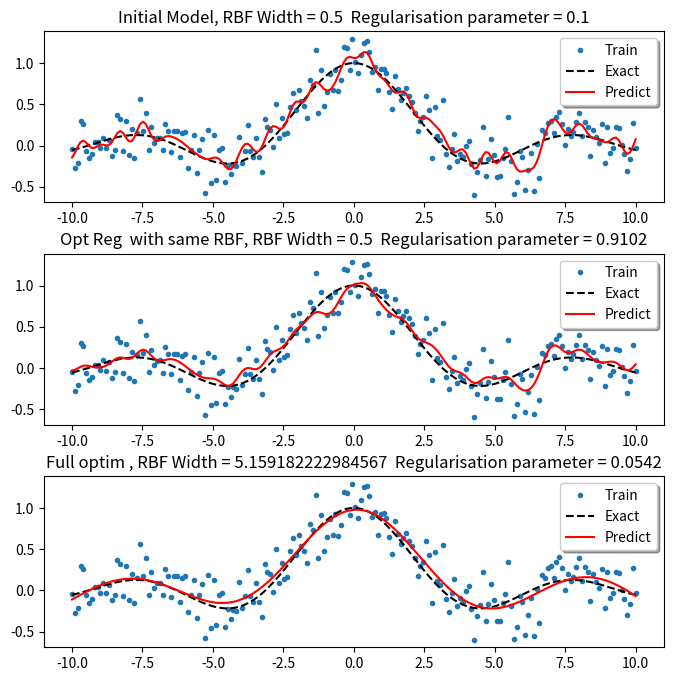

Write Python code to recreate this figure.

import numpy as np
import matplotlib.pyplot as plt
import abc
import copy


class Kernel:
    def __init__(self, kerntype):
        self._type = "Not defined"
        s = kerntype.strip().upper()
        if s in ('LINEAR', 'POLYNOMIAL', 'RBF'):
            self._type = s
        else:
            print("invalid Kernel, only  LINEAR,POLYNOMIAL,RBF are allowed")

    @abc.abstractmethod
    def params(self):
        return self._type

    def __str__(self):
        return self.params()

    @abc.abstractmethod
    def evaluate(self, x1, x2):
        return


class Linear(Kernel):
    def __init__(self):
        Kernel.__init__(self, 'Linear')

    def evaluate(self, x1, x2):
        return x2.dot(x1.T)


class Polynomial(Kernel):
    def __init__(self, order, ofset):
        super(Polynomial, self).__init__('Polynomial')
        self.__order = order
        self.__ofset = ofset

    def evaluate(self, x1, x2):
        return (x2.dot(x1.T) + self.__ofset) ** self.__order

    def params(self):
        s = "Order = " + str(self.__order) + "   Ofset = " + str(self.__ofset)
        return s


class RBF(Kernel):

    def __init__(self, sigma=0.5):
        super(RBF, self).__init__('RBF')
        self.__width = sigma
        self.__type = 'RBF'

    def width(self):
        return self.__width

    # Good starting point for the width
    def setInitWidh(self, trData):
        self.__width = 0.5 * np.linalg.norm(trData.std(0))

    def getWidth(self):
        return self.__width

    def squared_distance(self, x1, x2):
        n1 = x1.shape[0]
        n2 = x2.shape[0]
        p = (x1 ** 2).sum(axis=1)
        p.shape = (n1, 1)
        par1 = p.dot(np.ones([1, n2]))
        if (x1 is x2):
            par2 = par1.T
        else:
            q = (x2 ** 2).sum(axis=1)
            q.shape = (1, n2)
            par2 = np.ones([n1, 1]).dot(q)
        return (par1 + par2 - 2 * x1.dot(x2.T))

    def evaluate(self, x1, x2):
        w = (self.__width) ** 2
        K = self.squared_distance(x1, x2)
        return np.exp(-K / w).T

    def params(self):
        return 'RBF Width = ' + str(self.__width)


class lssvm:
    muArray = np.logspace(-3, 2, 50)

    def __init__(self, kern=RBF(), mu=0.1):
        self.alpha = None
        self.ntp = 0.0
        self.bias = 0.0
        self.x = None
        self.y = None
        self.mu = mu
        self.Kernel = kern
        self.yhat = None

    def copy(self):
        return copy.deepcopy(self)

    def fit(self, x, y):
        n = len(y)
        self.ntp = n;
        self.x = x
        self.y = y
        K = self.Kernel.evaluate(x, x)
        T = np.ones([n + 1, n + 1]);
        T[n][n] = 0.0
        T[:n, :n] = K + self.mu * np.eye(n)
        Sol = np.linalg.solve(T, np.append(y, 0))
        self.alpha, self.bias = Sol[0:n], Sol[n]
        self.yhat = K.dot(self.alpha) + self.bias
        print("Rsquared =", self.residuals(y, self.yhat)[1])

    def predict(self, xt):
        P = xt.shape[0]
        N = 2000
        # scoring is performed in chunks, for obvious reasons
        chunks = int(P / N)
        pred = []
        for i in range(chunks + 1):
            start = i * N + (i != 0)
            stop = min(P - 1, (i + 1) * N)
            # print(" scoring chunk :",  start," - ", stop)
            K = self.Kernel.evaluate(xt[list(range(start, stop + 1)), :], self.x)
            prd = (K.T).dot(self.alpha) + self.bias
            pred = np.append(pred, prd)
        return pred

    def residuals(self, y, yhat):
        dy = (y - yhat)
        r2 = 1 - sum(dy ** 2) / sum((y - np.mean(y)) ** 2)
        return dy, r2

    def looResiduals(self):
        n = self.ntp;
        K = self.Kernel.evaluate(self.x, self.x);
        T = np.ones([n + 1, n + 1]);
        T[n][n] = 0.0
        T[:n, :n] = K + self.mu * np.eye(n)
        H = np.concatenate((K, np.ones([n, 1])), axis=1).dot(np.linalg,inv(T))
        looResid = (self.y - self.yhat) / (1 - H.diagonal())
        press = (looResid ** 2).sum()
        return looResid, press

    # finds optimal regularisation parameter
    def get_optim_regparam(self, Mu=muArray):
        y = self.y
        eigVal, V = np.linalg.eigh(self.Kernel.evaluate(self.x, self.x))
        Vt_y = V.T.dot(y)
        Vt_sqr = V.T ** 2
        xi = (V.sum(axis=0)).T
        xi2 = xi ** 2;
        PRESS = np.zeros(len(Mu))
        for i in range(len(Mu)):
            u = xi / (eigVal + Mu[i])
            g = eigVal / (eigVal + Mu[i])
            sm = -(xi2 / (eigVal + Mu[i])).sum()
            theta = Vt_y / (eigVal + Mu[i]) + (u.dot(Vt_y) / sm) * u
            h = Vt_sqr.T.dot(g) + (V.dot(u * eigVal) - 1) * (V.dot(u)) / sm
            f = V.dot(eigVal * theta) - sum(u * Vt_y) / sm
            loo_resid = (y - f) / (1 - h);
            PRESS[i] = (loo_resid ** 2).sum()
            # print("Mu= %2.4f  PRESS=%f"%(Mu[i],PRESS[i]))
        return Mu[PRESS.argmin()], min(PRESS)

    def optim_refit(self):
        print("tuning optimal regularisation parameter...")
        self.mu = self.get_optim_regparam()[0]
        self.fit(self.x, self.y)

    def setXY(self, x, y):
        self.x = x
        self.y = y
        self.ntp = len(y)

    def fullyOptimRBF(self):
        kn = RBF()
        kn.setInitWidh(self.x)
        sig = kn.getWidth()
        sigma = (10 ** np.arange(-3, 2.25, 0.25)) * sig
        muX = np.zeros(len(sigma))
        pressX = np.zeros(len(sigma))
        for i in range(len(sigma)):
            ls = lssvm(RBF(sigma[i]))
            ls.setXY(self.x, self.y)
            muX[i], pressX[i] = ls.get_optim_regparam()
            print("Width = %4.4f  Mu =%4.4f  PRESS=%8.4f" % (sigma[i], muX[i], pressX[i]))
        muOpt = muX[pressX.argmin()]
        sigOpt = sigma[pressX.argmin()]
        print("Optimal Parameters: RBF Width =%4.6f, Regular Param =%4.6f" % (sigOpt, muOpt))
        netOpt = lssvm(RBF(sigOpt), muOpt)
        print("training with opt parameters...")
        netOpt.fit(self.x, self.y)
        return netOpt

    def __str__(self):
        return self.Kernel.__str__() + "  Regularisation parameter = "+ str(self.mu)[:6]


# --------------------------------------------------------------------------------------------


x0 = np.linspace(-10, 10, 200)
y0 = np.sin(x0) / x0

# plt.plot(x0,y0,'r-')
x = x0
y = y0 + np.random.normal(0, 0.2, len(x0))
# plt.plot(x,y,'go')

net = lssvm(RBF(), mu=0.1)


# x.shape = (len(x),1)
print("\n---------- Initial Model -----------")
print("Training.....")
net.fit(x.reshape(-1, 1), y)
plt.figure(figsize=(8,8))
plt.subplot(311)
plt.subplots_adjust(hspace = 0.3)
plt.plot(x, y, '.', label='Train')
plt.plot(x, y0, 'k--', label='Exact')
plt.plot(net.x, net.yhat, '-r', label='Predict')
plt.title("Initial Model, "+ net.__str__())
plt.legend(loc='upper right', shadow=True)
#plt.show()

print("\n---------- finding best regularisation parameter, initial RBF width fixed -----------")
print("optimalRegularisation")
net.optim_refit()
print(net.mu)
plt.subplot(312)
plt.plot(x, y, '.', label='Train')
plt.plot(x, y0, 'k--', label='Exact')
plt.plot(net.x, net.yhat, '-r', label='Predict')
plt.title("Opt Reg  with same RBF, "+ net.__str__())
plt.legend(loc='upper right', shadow=True)
#plt.show()

print("\nfull optimisation RBF width and regularisation parameter")
net = net.fullyOptimRBF()
plt.subplot(313)
plt.plot(x, y, '.', label='Train')
plt.plot(x, y0, 'k--', label='Exact')
plt.plot(net.x, net.yhat, '-r', label='Predict')
plt.title("Full optim , "+ net.__str__())
plt.legend(loc='upper right', shadow=True)
plt.show()




